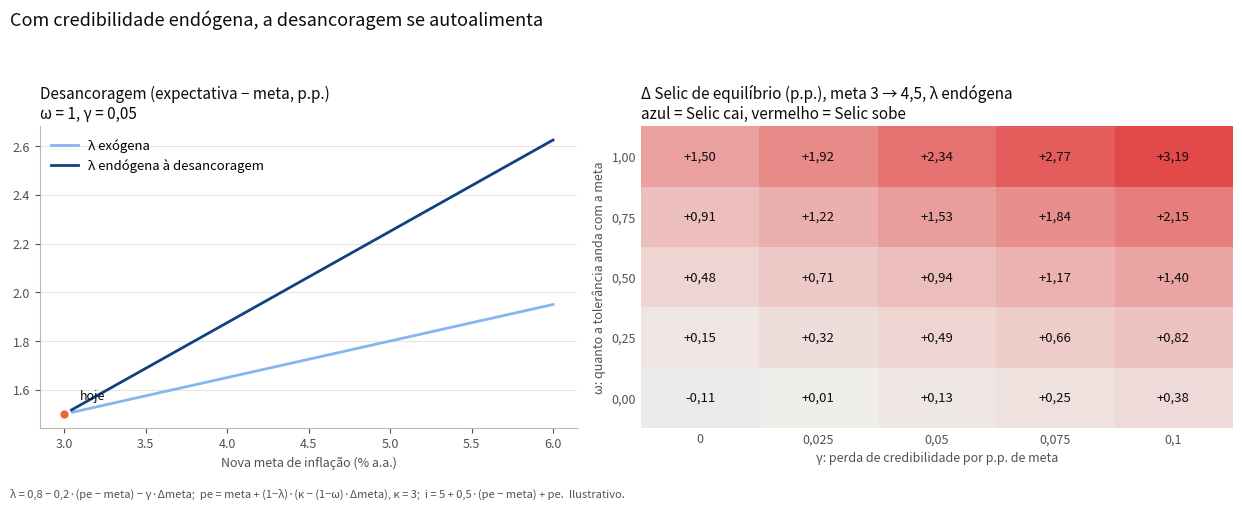

Here is the Python script that generated this plot:
"""
Toy model com credibilidade endógena à desancoragem.
Estado estacionário (sem dinâmica). Taxas em % a.a.

Sistema
  (1) Expectativas:   pe  = lam*meta + (1-lam)*piL
  (2) Tolerância:     piL = meta0 + kappa + omega*(meta - meta0)
  (3) Credibilidade:  lam = lam_bar - eta*(pe - meta) - gamma*(meta - meta0)     <- ENDÓGENA
  (4) Juro real:      r   = rstar + theta*(pe - meta)
  (5) Fisher:         i   = r + pe

Solução fechada (ponto fixo de 1+3), com K = kappa - (1-omega)*Δmeta:
  gap = (1 - lam_bar + gamma*Δmeta) * K / (1 - eta*K)
  -> multiplicador 1/(1 - eta*K): desancoragem corrói credibilidade, que aumenta a desancoragem.
  -> se eta*K >= 1: não há âncora (lam = 0, gap = K).

Calibração: lam_bar = 0,8 (credibilidade "plena" possível), kappa = 3,
  eta escolhido para reproduzir hoje: meta 3, pe 4,5 -> eta = 0,2, lam hoje = 0,5.
"""
import numpy as np
import matplotlib.pyplot as plt
from matplotlib.colors import LinearSegmentedColormap, TwoSlopeNorm

meta0, kappa, theta, rstar, lam_bar = 3.0, 3.0, 0.5, 5.0, 0.8
gap0 = 1.5
eta = (1 - (1 - lam_bar) * kappa / gap0) / kappa      # = 0,2

def solve(meta, gamma=0.0, omega=1.0, endog=True, lam_exo=0.5):
    d = meta - meta0
    K = kappa - (1 - omega) * d
    if endog:
        den = 1 - eta * K
        gap = (1 - lam_bar + gamma * d) * K / den if den > 0 else np.inf
        lam = lam_bar - eta * gap - gamma * d
        if not np.isfinite(gap) or lam < 0:
            lam, gap = 0.0, K
        lam = min(lam, 1.0)
        gap = (1 - lam) * K
    else:
        lam = max(lam_exo - gamma * d, 0.0)
        gap = (1 - lam) * K
    pe = meta + gap
    i = rstar + theta * gap + pe
    return dict(lam=lam, gap=gap, pe=pe, i=i)

hoje = solve(meta0)
print(f"eta = {eta:.2f} | hoje: lam {hoje['lam']:.2f}, pe {hoje['pe']:.2f}, gap {hoje['gap']:.2f}, Selic {hoje['i']:.2f}")
print(f"multiplicador 1/(1-eta*kappa) = {1/(1-eta*kappa):.2f}  (sem feedback a desancoragem seria {(1-lam_bar)*kappa:.2f})\n")

print(f"{'omega':>5s} {'gamma':>5s} | {'λ exóg.':>8s} {'ΔSelic':>7s} | {'λ endóg.':>8s} {'gap':>5s} {'ΔSelic':>7s}")
for omega in (1.0, 0.5, 0.0):
    for gamma in (0.0, 0.05, 0.1):
        ex = solve(4.5, gamma, omega, endog=False)
        en = solve(4.5, gamma, omega, endog=True)
        print(f"{omega:5.1f} {gamma:5.2f} | {ex['lam']:8.2f} {ex['i']-hoje['i']:+7.2f} | {en['lam']:8.2f} {en['gap']:5.2f} {en['i']-hoje['i']:+7.2f}")

# ---------- figura
fig, axs = plt.subplots(1, 2, figsize=(12.5, 5), gridspec_kw=dict(width_ratios=[1, 1.1]))

# painel 1: desancoragem vs nova meta, exógeno x endógeno (omega=1, gamma=0,05)
metas = np.linspace(3, 6, 61)
g = 0.05
for endog, c, lb in [(False, "#86b6ef", "λ exógena"), (True, "#104281", "λ endógena à desancoragem")]:
    axs[0].plot(metas, [solve(m, g, 1.0, endog)["gap"] for m in metas], color=c, lw=2, label=lb)
axs[0].plot(meta0, gap0, "o", ms=8, color="#eb6834", mec="white", mew=2, zorder=4)
axs[0].text(3.1, gap0 + 0.06, "hoje", fontsize=9, color="#0b0b0b")
axs[0].set_title("Desancoragem (expectativa − meta, p.p.)\nω = 1, γ = 0,05", fontsize=11, loc="left", color="#0b0b0b")
axs[0].set_xlabel("Nova meta de inflação (% a.a.)", color="#52514e", fontsize=9)
axs[0].legend(frameon=False, fontsize=9.5, loc="upper left")
axs[0].grid(axis="y", color="#e6e5e0", lw=0.8)
for sp in ["top", "right"]:
    axs[0].spines[sp].set_visible(False)
for sp in ["left", "bottom"]:
    axs[0].spines[sp].set_color("#b9b8b2")
axs[0].tick_params(colors="#52514e", labelsize=9)

# painel 2: mapa de ΔSelic (meta 3 -> 4,5) com λ endógena
omegas = np.linspace(0, 1, 5)
gammas = np.linspace(0, 0.1, 5)
Z = np.array([[solve(4.5, gm, om)["i"] - hoje["i"] for gm in gammas] for om in omegas])
cmap = LinearSegmentedColormap.from_list("div", ["#2a78d6", "#f0efec", "#e34948"])
lim = np.abs(Z).max()
im = axs[1].imshow(Z, cmap=cmap, norm=TwoSlopeNorm(0, -lim, lim), origin="lower", aspect="auto")
for a in range(len(omegas)):
    for b in range(len(gammas)):
        axs[1].text(b, a, f"{Z[a, b]:+.2f}".replace(".", ","), ha="center", va="center", fontsize=9.5, color="#0b0b0b")
axs[1].set_xticks(range(len(gammas)), [f"{x:.3f}".rstrip("0").rstrip(".").replace(".", ",") for x in gammas])
axs[1].set_yticks(range(len(omegas)), [f"{x:.2f}".replace(".", ",") for x in omegas])
axs[1].set_xlabel("γ: perda de credibilidade por p.p. de meta", color="#52514e", fontsize=9)
axs[1].set_ylabel("ω: quanto a tolerância anda com a meta", color="#52514e", fontsize=9)
axs[1].set_title("Δ Selic de equilíbrio (p.p.), meta 3 → 4,5, λ endógena\nazul = Selic cai, vermelho = Selic sobe",
                 fontsize=11, loc="left", color="#0b0b0b")
for sp in axs[1].spines.values():
    sp.set_visible(False)
axs[1].tick_params(colors="#52514e", labelsize=9, length=0)

fig.suptitle("Com credibilidade endógena, a desancoragem se autoalimenta", fontsize=13, x=0.01, ha="left", color="#0b0b0b")
fig.text(0.01, 0.005, "λ = 0,8 − 0,2·(pe − meta) − γ·Δmeta;  pe = meta + (1−λ)·(κ − (1−ω)·Δmeta), κ = 3;  i = 5 + 0,5·(pe − meta) + pe.  Ilustrativo.",
         fontsize=8, color="#52514e")
fig.tight_layout(rect=[0, 0.03, 1, 0.93])
fig.savefig("toy_lambda_endogeno.png", dpi=160)
